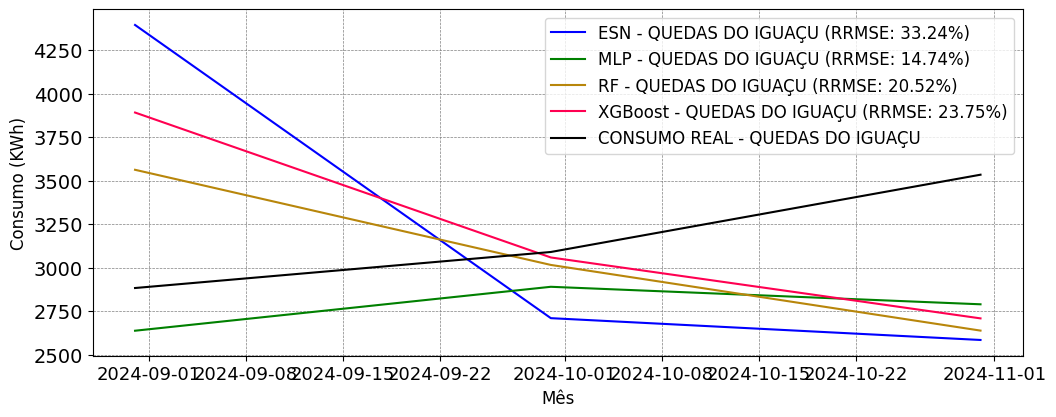

The table this chart was drawn from, first rows:
; MAPE; RRMSE
ESN; 0.3053; 0.3324
MLP; 0.1202; 0.1474
RF; 0.171; 0.2052
XGBoost; 0.1978; 0.2375
